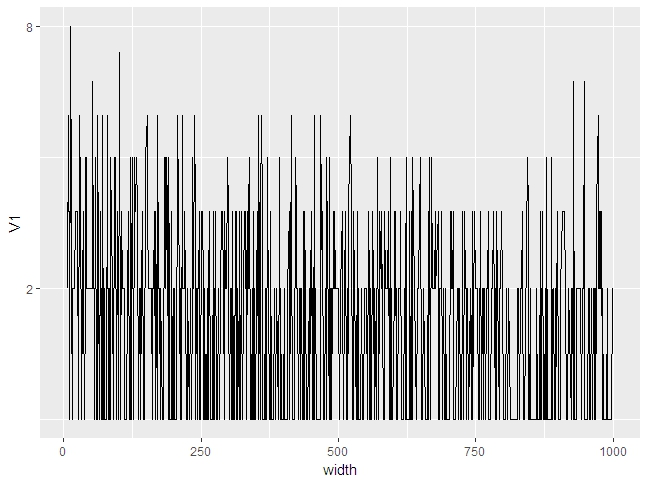

Values plotted in this chart, from the file beside it:
width, V1
7, 2
8, 5
9, 3
10, 3
11, 1
13, 8
14, 3
15, 2
16, 1
17, 2
19, 2
22, 3
23, 3
25, 3
26, 3
27, 1
28, 5
29, 4
30, 4
32, 1
34, 2
35, 2
36, 3
37, 2
38, 1
39, 2
40, 4
41, 4
42, 2
43, 2
44, 2
46, 2
47, 2
48, 2
50, 2
52, 2
53, 6
54, 2
55, 2
56, 2
57, 1
58, 4
59, 1
60, 1
61, 1
62, 5
65, 1
66, 1
67, 3
68, 1
69, 2
70, 1
71, 5
72, 1
73, 1
74, 2
75, 1
76, 1
77, 1
78, 1
... 684 more rows
